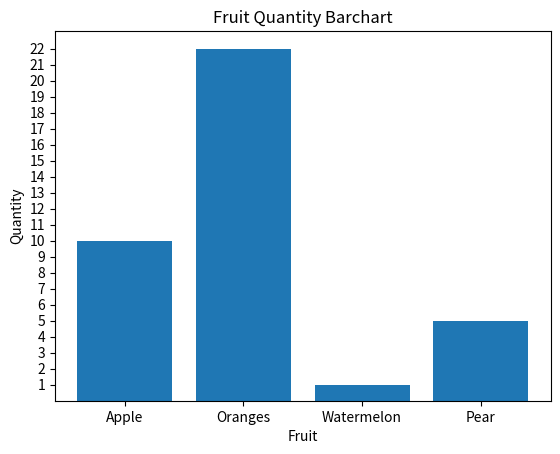

Recreate this plot in Python.
import matplotlib.pyplot as plt

# Data
X = ['Apple', 'Oranges', 'Watermelon', 'Pear']
Y = [10, 22, 1, 5]

# Create bar chart
plt.bar(X, Y)

# Add titles and labels
plt.title('Fruit Quantity Barchart')
plt.xlabel('Fruit')
plt.ylabel('Quantity')

# Set y-axis to show each increment of 1
plt.yticks(range(min(Y), max(Y)+1, 1))

# Display the plot
plt.savefig('output.png')